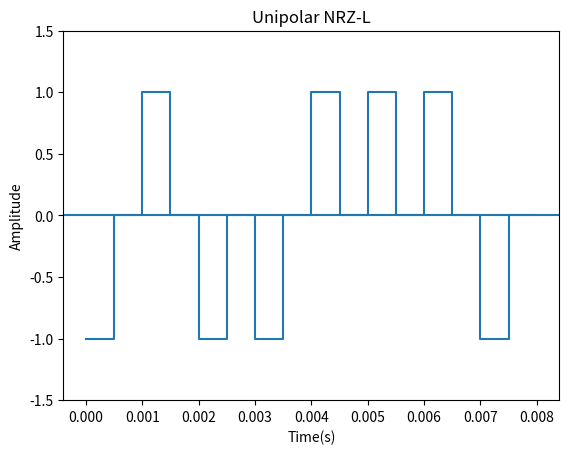

Here is the Python script that generated this plot:
import matplotlib.pyplot as plt

time = []
voltage = []
bits = [0, 1, 0, 0, 1, 1, 1, 0]
sampling_rate = 1000
sample_time = 1/sampling_rate

for i in range(len(bits)):
    time += [i*sample_time, (i+0.5)*sample_time]
    time += [(i+0.5)*sample_time, (i+1)*sample_time]

for bit in bits:
    if bit == 0:
        voltage += [-1, -1]
        voltage += [0, 0]
    else:
        voltage += [1, 1]
        voltage += [0, 0]

plt.plot(time, voltage)
plt.xlabel('Time(s)')
plt.ylabel('Amplitude')
plt.title('Unipolar NRZ-L')
plt.ylim(-1.5, 1.5)
plt.axhline(0)
plt.show()
